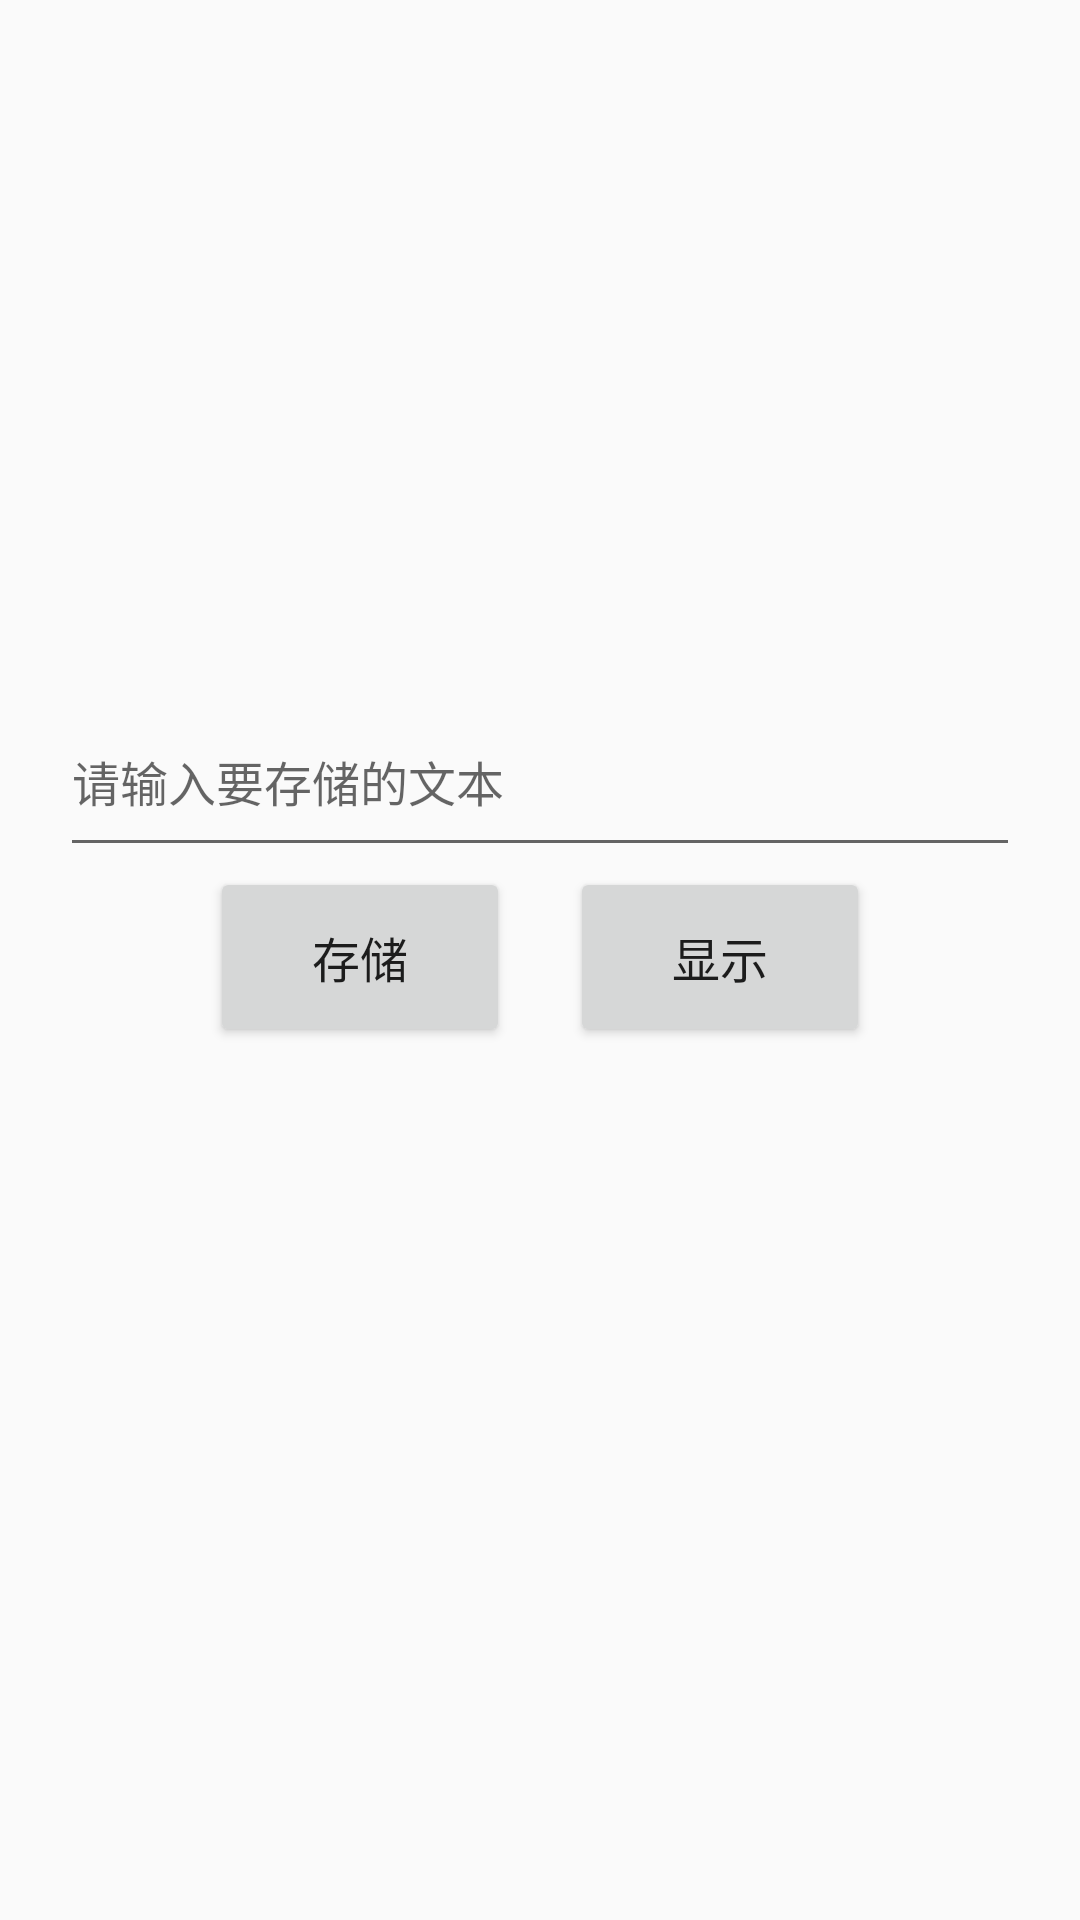

Android layout source for this screen:
<!-- AndroidManifest.xml: application theme AppTheme -->
<!-- res/layout/activity_test_file_write_read.xml -->
<?xml version="1.0" encoding="utf-8"?>
<LinearLayout xmlns:android="http://schemas.android.com/apk/res/android"
    xmlns:tools="http://schemas.android.com/tools"
    android:orientation="vertical"
    android:layout_width="match_parent"
    android:layout_height="match_parent"
    android:gravity="center"
    tools:context=".activity.FileWriteReadTestActivity">


    <EditText
        android:id="@+id/et_inputtext"
        android:hint="请输入要存储的文本"
        style="@style/EditStyle"/>

    <LinearLayout
        android:layout_width="match_parent"
        android:layout_height="wrap_content"
        android:orientation="horizontal"
        android:gravity="center">

        <Button
            android:text="存储"
            android:onClick="saveClick"
            style="@style/ButtonStyle"/>

        <Button
            android:layout_marginLeft="20dip"
            android:text="显示"
            android:onClick="showClick"
            style="@style/ButtonStyle"/>
    </LinearLayout>

    <TextView
        android:id="@+id/tv_showtext"
        android:layout_marginTop="40dip"
        tools:text="测试显示文本"
        style="@style/TextStyle"/>
</LinearLayout>
<!-- resources referenced by this layout -->
<resources>
  <style name="ButtonStyle">
          <item name="android:layout_width">100dip</item>
          <item name="android:layout_height">60dip</item>
          <item name="android:textSize">16sp</item>
      </style>
  <style name="EditStyle">
          <item name="android:layout_marginLeft">20dip</item>
          <item name="android:layout_marginRight">20dip</item>
          <item name="android:textSize">16sp</item>
          <item name="android:layout_height">60dip</item>
          <item name="android:layout_width">match_parent</item>
      </style>
  <style name="TextStyle">
          <item name="android:layout_width">wrap_content</item>
          <item name="android:layout_height">wrap_content</item>
          <item name="android:textSize">16sp</item>
          <item name="android:layout_gravity">center_horizontal</item>
      </style>
  <style name="AppTheme" parent="Theme.AppCompat.Light.DarkActionBar">
          
          <item name="colorPrimary">@color/colorPrimary</item>
          <item name="colorPrimaryDark">@color/colorPrimaryDark</item>
          <item name="colorAccent">@color/colorAccent</item>
      </style>
  <color name="colorPrimary">#008577</color>
  <color name="colorPrimaryDark">#00574B</color>
  <color name="colorAccent">#D81B60</color>
</resources>
